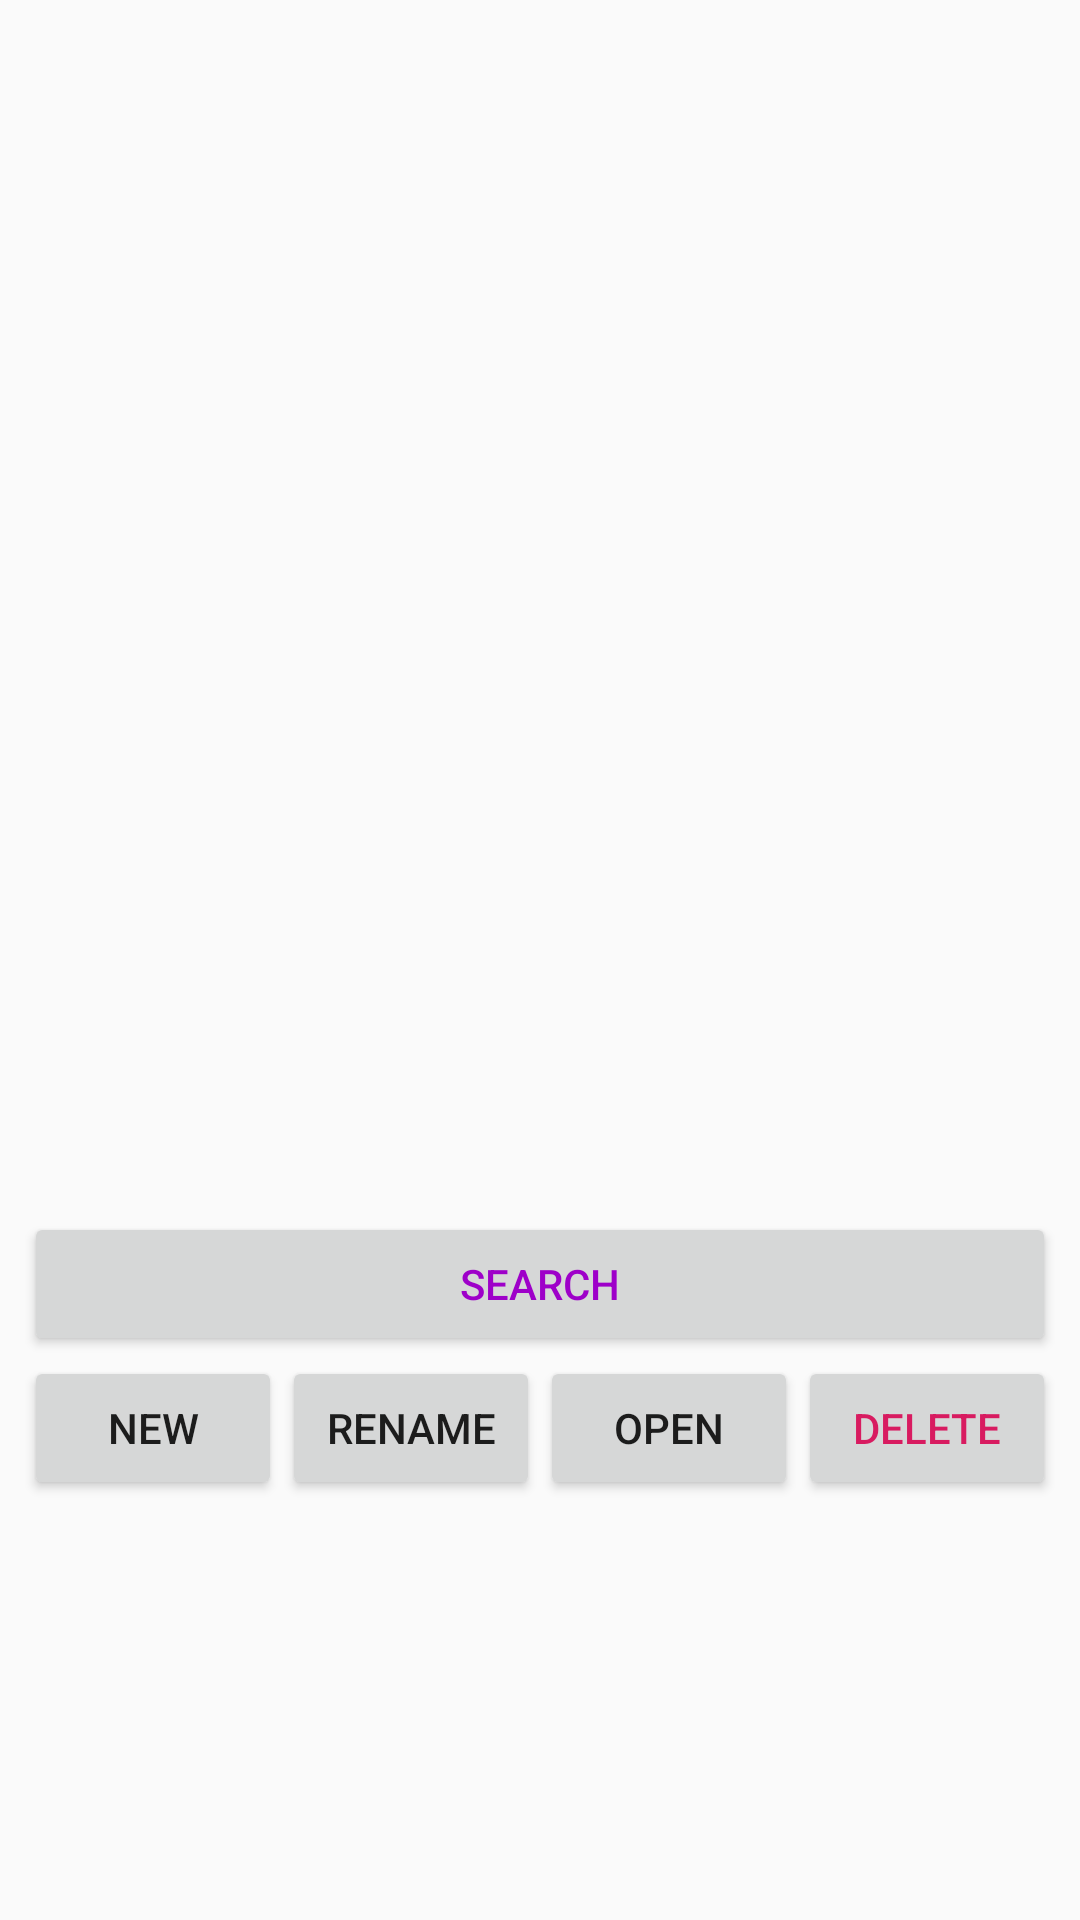

Here is an Android app screen rendered from its layout file. Give the layout XML and the strings, colors and styles it references.
<!-- AndroidManifest.xml: application theme AppTheme1 -->
<!-- res/layout/activity_home_screen.xml -->
<?xml version="1.0" encoding="utf-8"?>
<LinearLayout xmlns:android="http://schemas.android.com/apk/res/android"
    xmlns:app="http://schemas.android.com/apk/res-auto"
    xmlns:tools="http://schemas.android.com/tools"
    android:layout_width="match_parent"
    android:layout_height="match_parent"
    tools:context=".HomeScreen"
    android:orientation="vertical"
    android:padding="8dp">

    <GridView
        android:id="@+id/gridView1"
        android:layout_width="match_parent"
        android:layout_height="396dp" />

    <Button
        android:id="@+id/search"
        android:layout_width="match_parent"
        android:layout_height="wrap_content"
        android:text="Search"
        android:textColor="@color/colorPrimary" />

    <LinearLayout
        android:layout_width="match_parent"
        android:layout_height="match_parent"
        android:orientation="horizontal">

        <Button
            android:id="@+id/newButton"
            android:layout_width="wrap_content"
            android:layout_height="wrap_content"
            android:layout_weight="1"
            android:text="New" />

        <Button
            android:id="@+id/rename"
            android:layout_width="wrap_content"
            android:layout_height="wrap_content"
            android:layout_weight="1"
            android:text="Rename" />

        <Button
            android:id="@+id/open"
            android:layout_width="wrap_content"
            android:layout_height="wrap_content"
            android:layout_weight="1"
            android:text="Open" />

        <Button
            android:id="@+id/delete"
            android:layout_width="wrap_content"
            android:layout_height="wrap_content"
            android:layout_weight="1"
            android:text="Delete"
            android:textColor="@color/colorAccent" />
    </LinearLayout>
</LinearLayout>
<!-- resources referenced by this layout -->
<resources>
  <color name="colorAccent">#D81B60</color>
  <color name="colorPrimary">#9E00C9</color>
  <style name="AppTheme1" parent="@style/Theme.AppCompat.Light.DarkActionBar">
          
          <item name="colorPrimary">@color/colorPrimary</item>
          <item name="colorPrimaryDark">@color/colorPrimaryDark</item>
          <item name="colorAccent">@color/colorAccent</item>
      </style>
  <color name="colorPrimaryDark">#27008E</color>
</resources>
